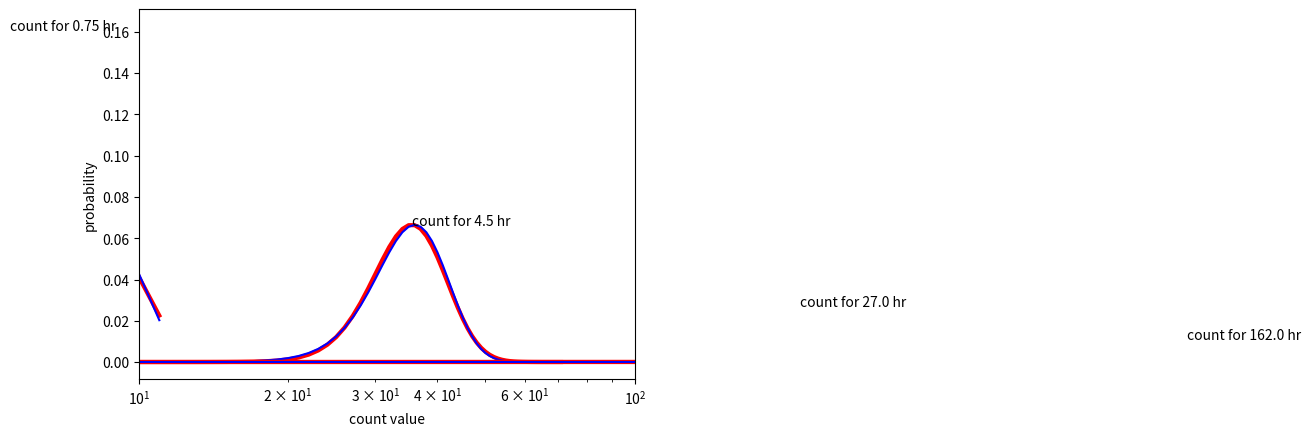

Write Python code to recreate this figure.
"""
This template code is intended to provide practice in debugging, speed 
optimization, and spotting bad habits in programming. The code runs but 
is deeply flawed. If you improve the code following all the best practices 
you know, you'll learn something about both programming and the Central 
Limit Theorem.

[redacted]
Last modified: September 2019
"""

# standard imports and naming conventions; uncomment as needed
import numpy as np              # basic numerical analysis
import matplotlib.pyplot as plt # plotting
import scipy.stats as stats     # statistical functions
#import pdb                      # python debugger
#import time                     # python timekeeper

def gaussfunc(xvals, mean, sigma):
    y = np.exp(-1.*(((xvals-mean)/sigma)**2 / 2.)) # perform square once
    norm = 1./(np.sqrt(2. * np.pi) * sigma) # remove extra square operation
    y = norm * y
    return y

def poissonfunc(xvals, mean):   # move function out of loop to top of code
    prob=stats.poisson.pmf(xvals, mean) # use array math instead of loop
    return prob # note that defining this function proved entirely unnecessary,
                # could just use "stats.poisson.pmf" instead of poissonfunc

def main():
    # rename single-letter variables U, N, n -- note that "n" is a command for pdb!
    Urate = 8. # underlying rate of gym users per hour 
    Nct = np.array([6, 36, 216, 1296]) # total number of people counted (powers of 6)
    nhr = Nct/Urate # time to count this many people
    # uncomment below to do array string operation
    labelarr = ["count for %s hr" % ihr for ihr in nhr]
    
    for i in range(0, len(Nct)):
        
        # plot probabilities of count values for range around mean
        mean = Nct[i]
        maxval = 2*mean
        xvals=np.arange(0, maxval)
        prob = poissonfunc(xvals, mean)
        plt.plot(xvals, prob, 'r', lw=3)
        sel = np.where(np.isclose(prob,max(prob)))
        sel = sel[0]
        nsel = np.mean(xvals[sel]) # if ties in maxprob, take mean xval
        probval = prob[sel[0]] # if ties in maxprob, just need one
        plt.text(nsel, probval, labelarr[i]) # use labelarr instead of looping over string operation
        # the lines below needed to be in the loop
        # plot Gaussian distribution with matching mean and sigma
        sigma=np.sqrt(mean)
        y = gaussfunc(xvals, mean, sigma)
        plt.plot(xvals, y, 'b')
    
    # these labels didn't need to be in the loop
    plt.xlabel("count value")
    plt.ylabel("probability")
    plt.xscale("log")
    plt.xlim([10,100])

if __name__ == '__main__':
    main()
    plt.show()
